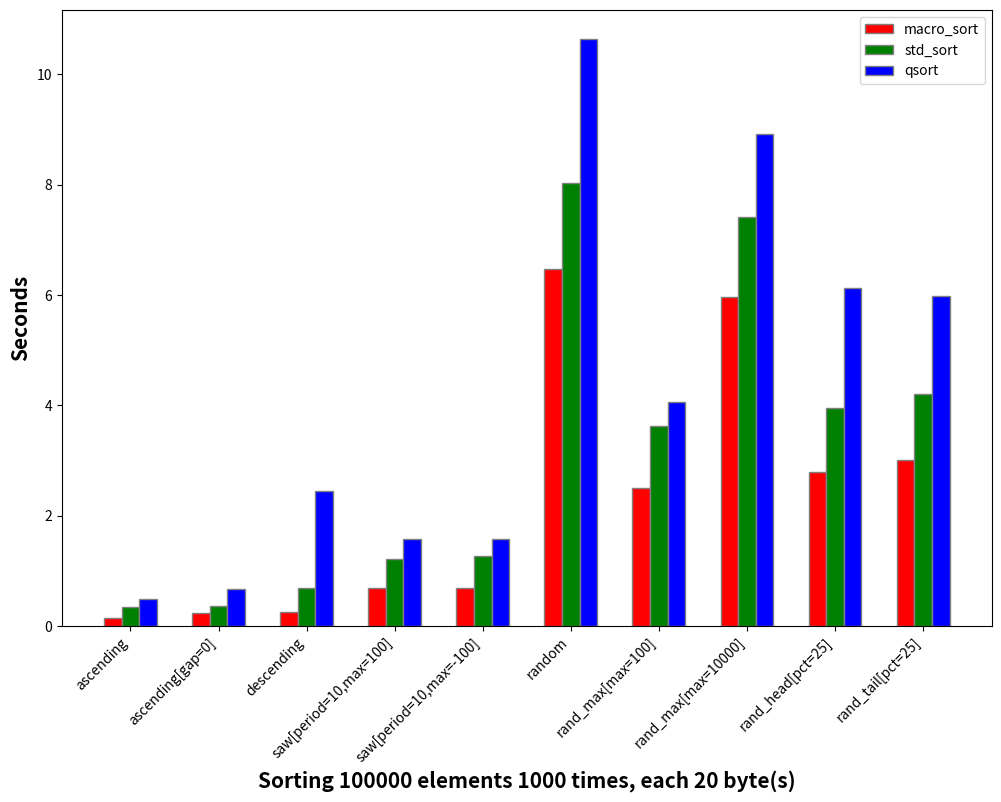

The matplotlib source for this figure:
import numpy as np
import matplotlib.pyplot as plt

# Set width of bar
barWidth = 0.2
fig = plt.subplots(figsize=(12, 8))

# Data
test_names = [
    'ascending', 'ascending[gap=0]', 'descending',
    'saw[period=10,max=100]', 'saw[period=10,max=-100]',
    'random', 'rand_max[max=100]', 'rand_max[max=10000]',
    'rand_head[pct=25]', 'rand_tail[pct=25]'
]

macro_sort = [
    0.136391, 0.227794, 0.246166, 0.695768, 0.691319,
    6.480880, 2.505797, 5.956528, 2.789506, 3.011739
]

std_sort = [
    0.346498, 0.359617, 0.683351, 1.219611, 1.274635,
    8.028105, 3.630266, 7.415671, 3.954147, 4.204019
]

qsort = [
    0.490240, 0.660179, 2.450071, 1.582721, 1.572666,
    10.640059, 4.067321, 8.924805, 6.123680, 5.975161
]

# Set position of bar on X axis
br1 = np.arange(len(test_names))
br2 = [x + barWidth for x in br1]
br3 = [x + barWidth for x in br2]

# Make the plot
plt.bar(br1, macro_sort, color='r', width=barWidth, edgecolor='grey', label='macro_sort')
plt.bar(br2, std_sort, color='g', width=barWidth, edgecolor='grey', label='std_sort')
plt.bar(br3, qsort, color='b', width=barWidth, edgecolor='grey', label='qsort')

# Adding Xticks
plt.xlabel('Sorting 100000 elements 1000 times, each 20 byte(s)', fontweight='bold', fontsize=15)
plt.ylabel('Seconds', fontweight='bold', fontsize=15)
plt.xticks([r + barWidth for r in range(len(test_names))], test_names, rotation=45, ha='right')

plt.legend()
plt.show()
